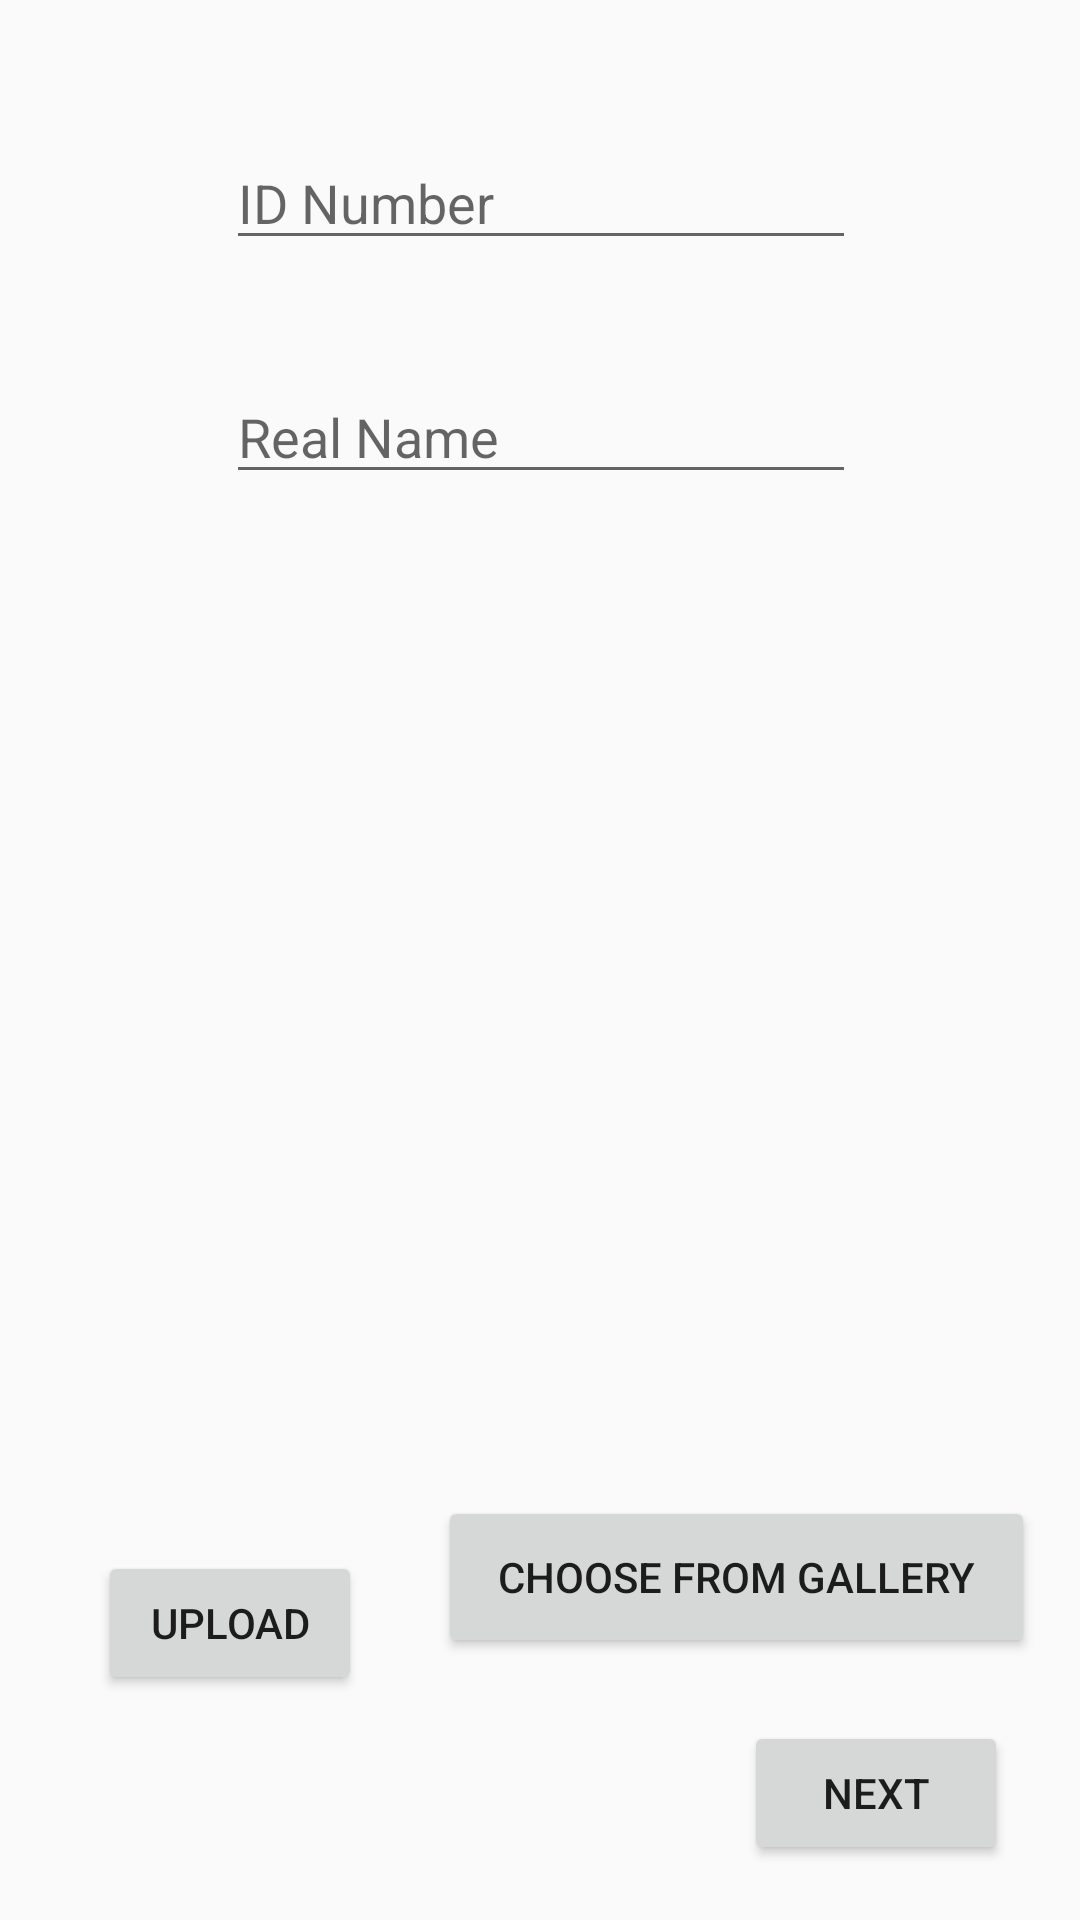

Layout XML and referenced resources for this Android screen:
<!-- AndroidManifest.xml: application theme AppTheme -->
<!-- res/layout/activity_trainer_certify.xml -->
<?xml version="1.0" encoding="utf-8"?>
<android.support.constraint.ConstraintLayout xmlns:android="http://schemas.android.com/apk/res/android"
    xmlns:app="http://schemas.android.com/apk/res-auto"
    xmlns:tools="http://schemas.android.com/tools"
    android:layout_width="match_parent"
    android:layout_height="match_parent"
    tools:context=".TrainerCertify">

    <EditText
        android:id="@+id/EditTextID"
        android:layout_width="wrap_content"
        android:layout_height="wrap_content"
        android:layout_marginBottom="8dp"
        android:layout_marginEnd="8dp"
        android:layout_marginLeft="8dp"
        android:layout_marginRight="8dp"
        android:layout_marginStart="8dp"
        android:layout_marginTop="8dp"
        android:ems="10"
        android:hint="@string/trainerCertifyId"
        android:inputType="number"
        app:layout_constraintBottom_toBottomOf="parent"
        app:layout_constraintEnd_toEndOf="parent"
        app:layout_constraintHorizontal_bias="0.503"
        app:layout_constraintStart_toStartOf="parent"
        app:layout_constraintTop_toTopOf="parent"
        app:layout_constraintVertical_bias="0.064" />

    <EditText
        android:id="@+id/EditTextName"
        android:layout_width="wrap_content"
        android:layout_height="wrap_content"
        android:layout_marginBottom="8dp"
        android:layout_marginEnd="8dp"
        android:layout_marginLeft="8dp"
        android:layout_marginRight="8dp"
        android:layout_marginStart="8dp"
        android:layout_marginTop="8dp"
        android:ems="10"
        android:hint="@string/trainerCertifyRealName"
        android:inputType="textPersonName"
        app:layout_constraintBottom_toBottomOf="parent"
        app:layout_constraintEnd_toEndOf="parent"
        app:layout_constraintHorizontal_bias="0.503"
        app:layout_constraintStart_toStartOf="parent"
        app:layout_constraintTop_toTopOf="parent"
        app:layout_constraintVertical_bias="0.198" />

    <ImageView
        android:id="@+id/ImgCertify"
        android:layout_width="315dp"
        android:layout_height="162dp"
        android:layout_marginBottom="8dp"
        android:layout_marginEnd="8dp"
        android:layout_marginLeft="8dp"
        android:layout_marginRight="8dp"
        android:layout_marginStart="8dp"
        android:layout_marginTop="8dp"
        app:layout_constraintBottom_toBottomOf="parent"
        app:layout_constraintEnd_toEndOf="parent"
        app:layout_constraintHorizontal_bias="0.509"
        app:layout_constraintStart_toStartOf="parent"
        app:layout_constraintTop_toTopOf="parent"
        app:layout_constraintVertical_bias="0.576" />

    <Button
        android:id="@+id/BtnImgUpload"
        android:layout_width="wrap_content"
        android:layout_height="wrap_content"
        android:layout_marginBottom="75dp"
        android:layout_marginEnd="8dp"
        android:layout_marginLeft="8dp"
        android:layout_marginRight="8dp"
        android:layout_marginStart="8dp"
        android:layout_marginTop="8dp"
        android:text="@string/trainerCertifyImgUpload"
        app:layout_constraintBottom_toBottomOf="parent"
        app:layout_constraintEnd_toEndOf="parent"
        app:layout_constraintHorizontal_bias="0.096"
        app:layout_constraintStart_toStartOf="parent"
        app:layout_constraintTop_toTopOf="parent"
        app:layout_constraintVertical_bias="1.0" />

    <Button
        android:id="@+id/BtnImgSelect"
        android:layout_width="199dp"
        android:layout_height="54dp"
        android:layout_marginBottom="8dp"
        android:layout_marginEnd="8dp"
        android:layout_marginLeft="8dp"
        android:layout_marginRight="8dp"
        android:layout_marginStart="8dp"
        android:layout_marginTop="8dp"
        android:text="@string/trainerCertifyImgSelect"
        app:layout_constraintBottom_toBottomOf="parent"
        app:layout_constraintEnd_toEndOf="parent"
        app:layout_constraintHorizontal_bias="0.952"
        app:layout_constraintStart_toStartOf="parent"
        app:layout_constraintTop_toTopOf="parent"
        app:layout_constraintVertical_bias="0.861" />

    <Button
        android:id="@+id/BtnDone"
        android:layout_width="wrap_content"
        android:layout_height="wrap_content"
        android:layout_marginBottom="8dp"
        android:layout_marginEnd="8dp"
        android:layout_marginLeft="8dp"
        android:layout_marginRight="8dp"
        android:layout_marginStart="8dp"
        android:layout_marginTop="8dp"
        android:text="@string/trainerCertifyDone"
        app:layout_constraintBottom_toBottomOf="parent"
        app:layout_constraintEnd_toEndOf="parent"
        app:layout_constraintHorizontal_bias="0.937"
        app:layout_constraintStart_toStartOf="parent"
        app:layout_constraintTop_toTopOf="parent"
        app:layout_constraintVertical_bias="0.982" />
</android.support.constraint.ConstraintLayout>
<!-- resources referenced by this layout -->
<resources>
  <string name="trainerCertifyDone">Next</string>
  <string name="trainerCertifyId">ID Number</string>
  <string name="trainerCertifyImgSelect">Choose from gallery</string>
  <string name="trainerCertifyImgUpload">Upload</string>
  <string name="trainerCertifyRealName">Real Name</string>
  <style parent="Theme.AppCompat.Light.DarkActionBar" name="AppTheme">
          
          <item name="colorPrimary">@color/colorPrimary</item>
          <item name="colorPrimaryDark">@color/colorPrimaryDark</item>
          <item name="colorAccent">@color/colorAccent</item>
          <item name="cardViewStyle">@style/CardView</item>
      </style>
  <!-- not gathered from this repository: default colours our renderer supplied (Android Studio template values) -->
  <color name="colorPrimary">#FF6200EE</color>
  <color name="colorPrimaryDark">#FF3700B3</color>
  <color name="colorAccent">#FF03DAC5</color>
</resources>
